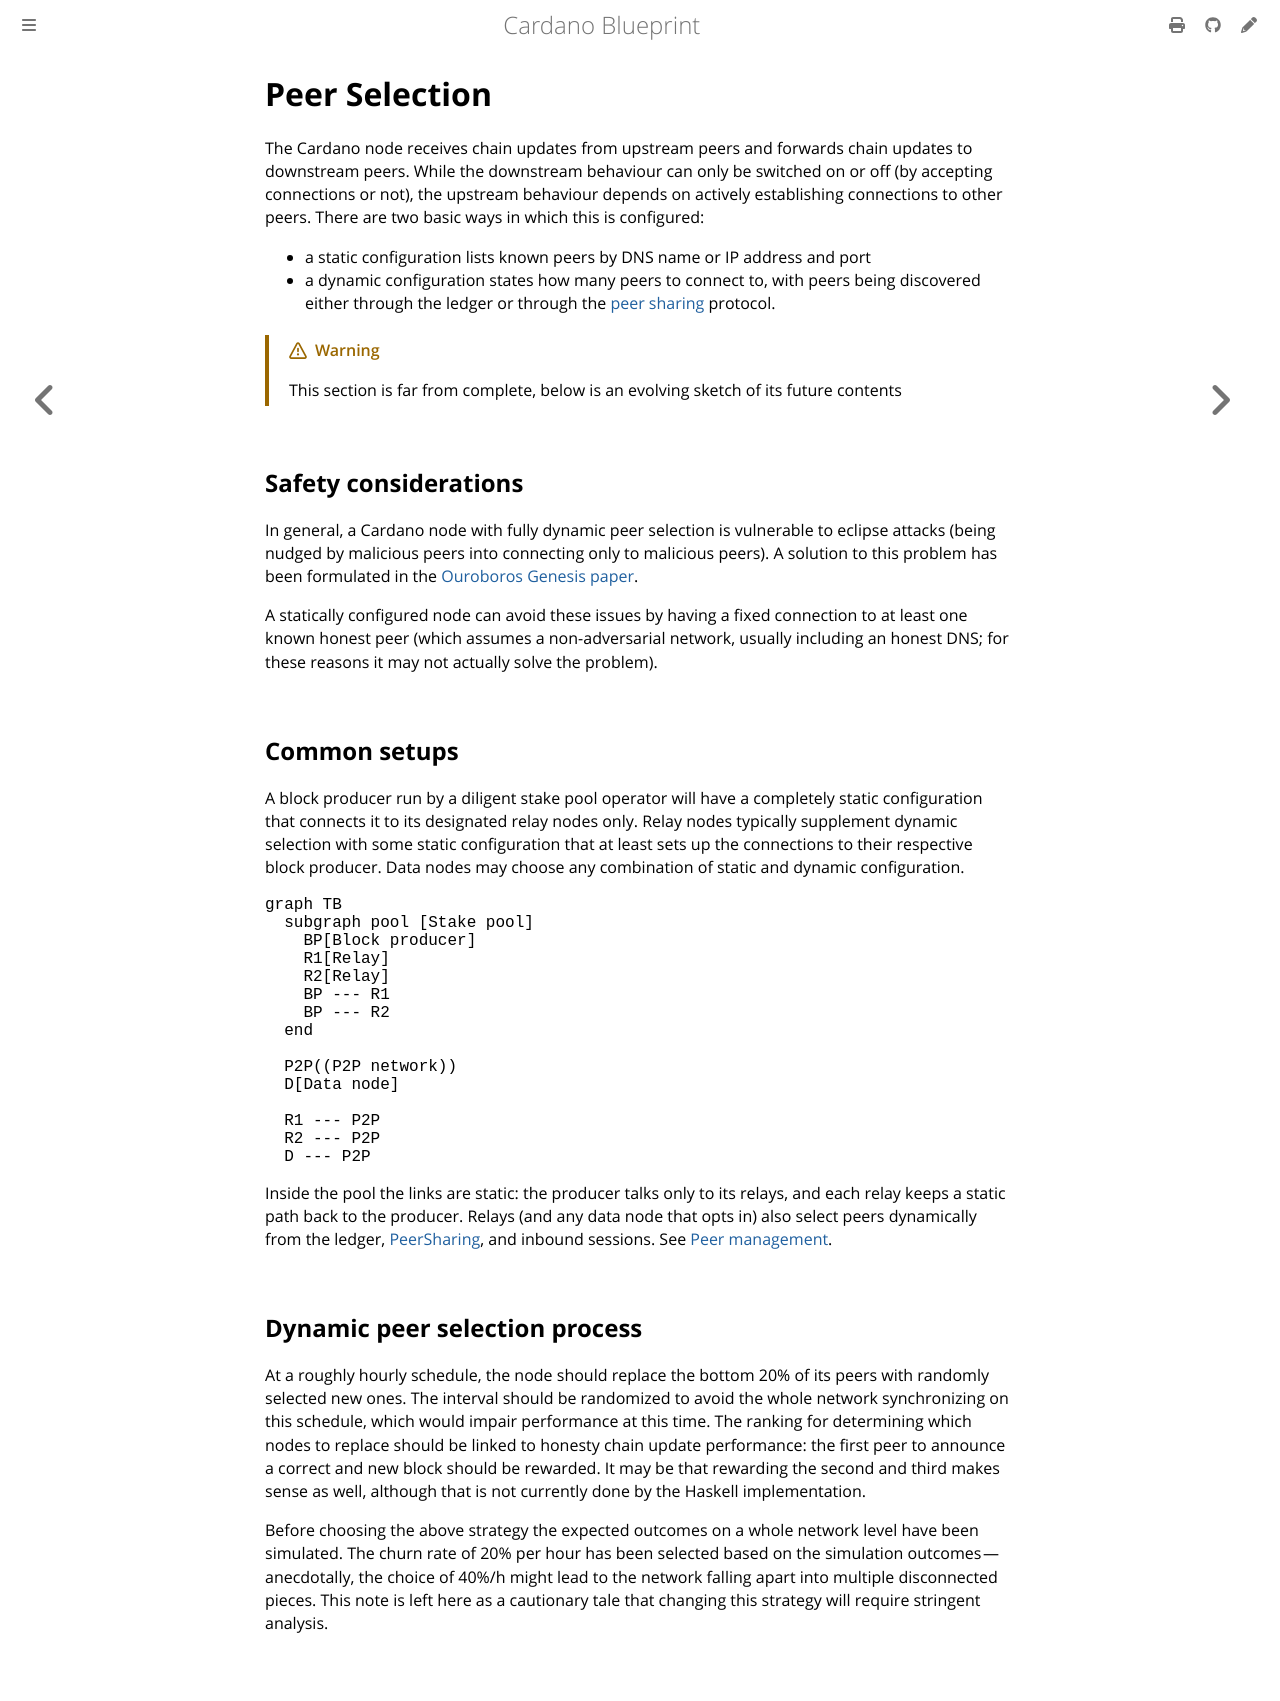

repository: rkuhn/cardano-blueprint · page: consensus/peersel.html · generator: mdbook

# Peer Selection

The Cardano node receives chain updates from upstream peers and forwards chain
updates to downstream peers. While the downstream behaviour can only be switched
on or off (by accepting connections or not), the upstream behaviour depends on
actively establishing connections to other peers. There are two basic ways in
which this is configured:

- a static configuration lists known peers by DNS name or IP address and port
- a dynamic configuration states how many peers to connect to, with peers being
  discovered either through the ledger or through the
  [peer sharing](../network/node-to-node/peer-sharing) protocol.

> [!WARNING]
> This section is far from complete, below is an evolving sketch of its future
> contents

## Safety considerations

In general, a Cardano node with fully dynamic peer selection is vulnerable to
eclipse attacks (being nudged by malicious peers into connecting only to
malicious peers). A solution to this problem has been formulated in the
[Ouroboros Genesis paper](https://iohk.io/en/research/library/papers/ouroboros-genesis-composable-proof-of-stake-blockchains-with-dynamic-availability/).

A statically configured node can avoid these issues by having a fixed connection
to at least one known honest peer (which assumes a non-adversarial network,
usually including an honest DNS; for these reasons it may not actually solve the
problem).

## Common setups

A block producer run by a diligent stake pool operator will have a completely
static configuration that connects it to its designated relay nodes only.
Relay nodes typically supplement dynamic selection with some static
configuration that at least sets up the connections to their respective block
producer. Data nodes may choose any combination of static and dynamic
configuration.

```mermaid
graph TB
  subgraph pool [Stake pool]
    BP[Block producer]
    R1[Relay]
    R2[Relay]
    BP --- R1
    BP --- R2
  end

  P2P((P2P network))
  D[Data node]

  R1 --- P2P
  R2 --- P2P
  D --- P2P
```

Inside the pool the links are static: the producer talks only to its
relays, and each relay keeps a static path back to the producer.
Relays (and any data node that opts in) also select peers dynamically
from the ledger, [PeerSharing](../network/node-to-node/peer-sharing),
and inbound sessions. See
[Peer management](../network/peer-management.md).

## Dynamic peer selection process

At a roughly hourly schedule, the node should replace the bottom 20% of its
peers with randomly selected new ones. The interval should be randomized to
avoid the whole network synchronizing on this schedule, which would impair
performance at this time. The ranking for determining which nodes to replace
should be linked to honesty chain update performance: the first peer to
announce a correct and new block should be rewarded. It may be that rewarding
the second and third makes sense as well, although that is not currently done
by the Haskell implementation.

Before choosing the above strategy the expected outcomes on a whole network
level have been simulated. The churn rate of 20% per hour has been selected
based on the simulation outcomes — anecdotally, the choice of 40%/h might lead
to the network falling apart into multiple disconnected pieces. This note is
left here as a cautionary tale that changing this strategy will require
stringent analysis.
